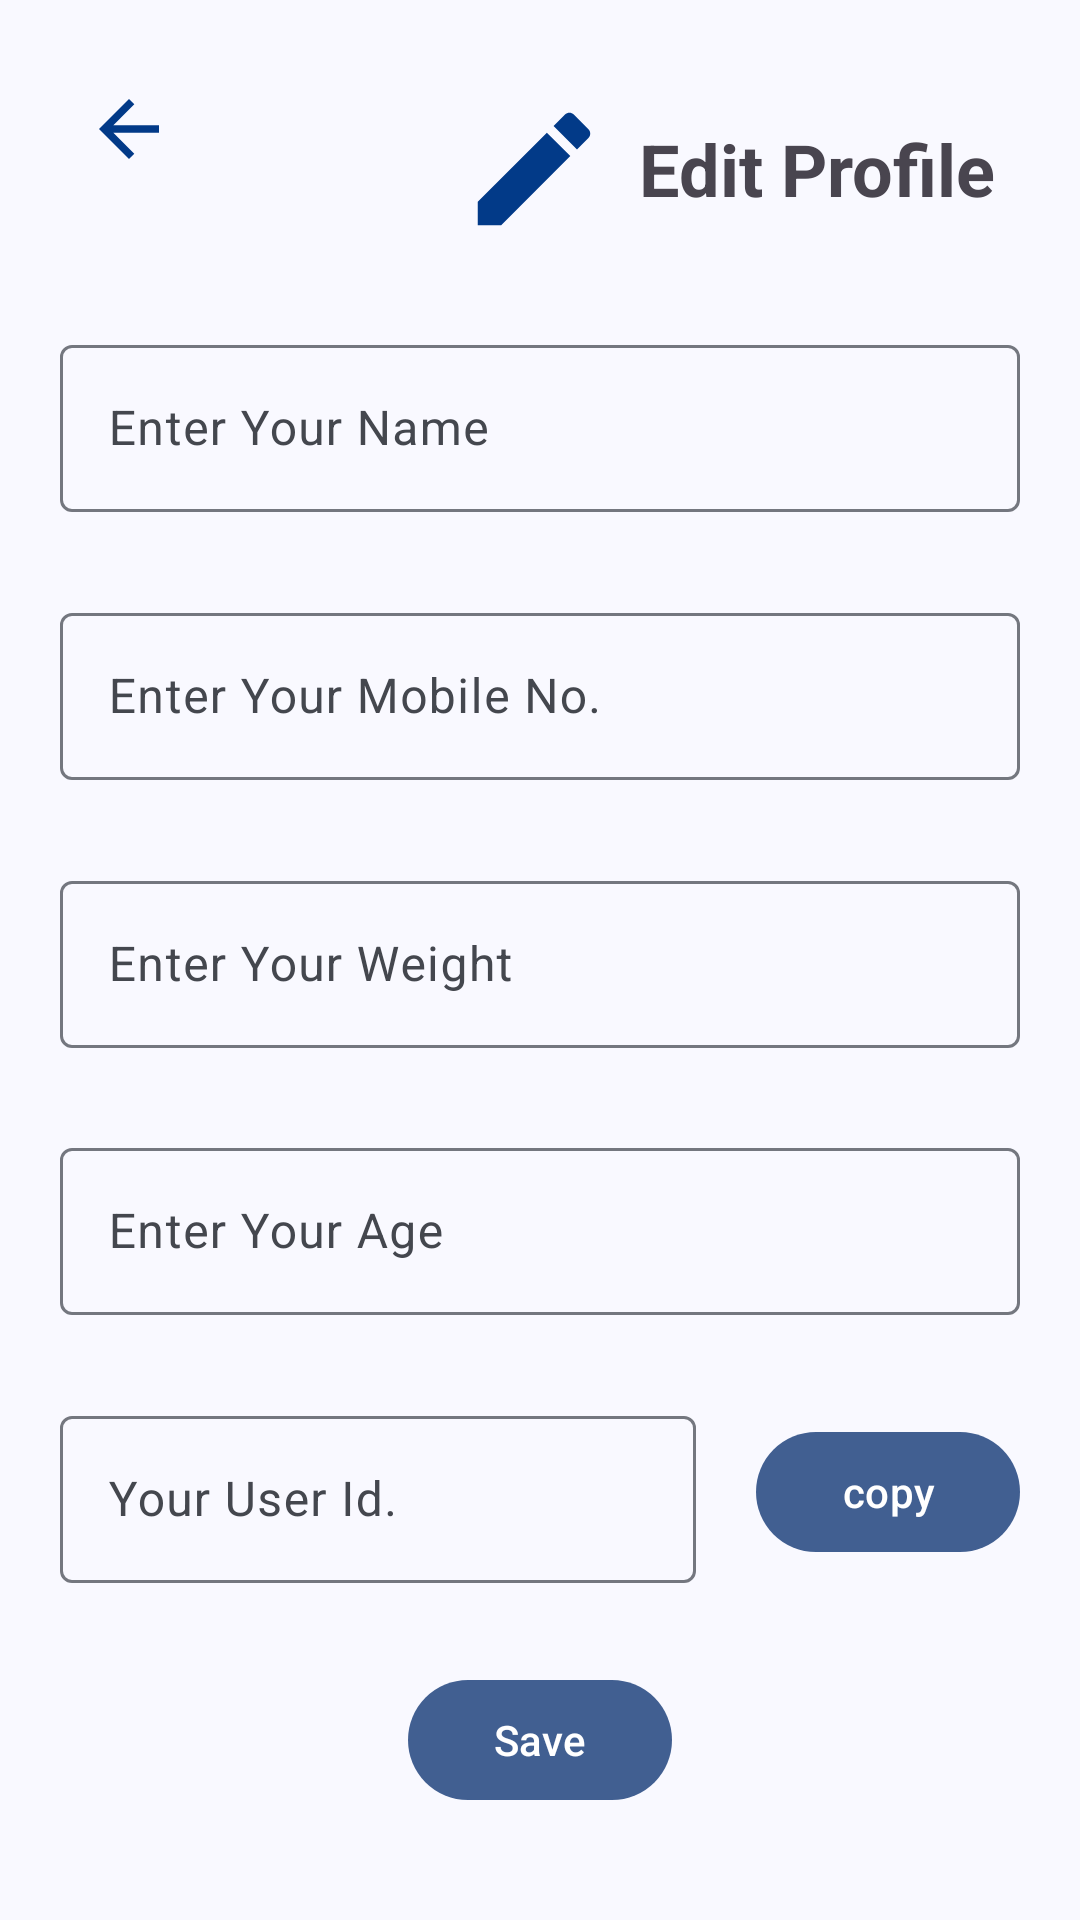

Write the Android layout XML for this screen, with the resource values it uses.
<!-- AndroidManifest.xml: application theme AppTheme -->
<!-- res/layout/activity_profile.xml -->
<?xml version="1.0" encoding="utf-8"?>
<androidx.constraintlayout.widget.ConstraintLayout xmlns:android="http://schemas.android.com/apk/res/android"
    xmlns:app="http://schemas.android.com/apk/res-auto"
    xmlns:tools="http://schemas.android.com/tools"
    android:id="@+id/main"
    android:layout_width="match_parent"
    android:layout_height="match_parent"
    tools:context=".ProfileActivity">

    <com.google.android.material.textfield.TextInputLayout
        android:id="@+id/tLEname"
        android:layout_width="0dp"
        android:layout_height="wrap_content"
        android:layout_marginStart="20dp"
        android:layout_marginEnd="20dp"
        app:layout_constraintBottom_toTopOf="@+id/tLEmob"
        app:layout_constraintEnd_toEndOf="parent"
        app:layout_constraintHorizontal_bias="0.5"
        app:layout_constraintStart_toStartOf="parent"
        app:layout_constraintTop_toBottomOf="@+id/editPic">

        <com.google.android.material.textfield.TextInputEditText
            android:id="@+id/ename"
            android:layout_width="match_parent"
            android:layout_height="wrap_content"
            android:hint="Enter Your Name"
            android:inputType="text" />
    </com.google.android.material.textfield.TextInputLayout>

    <com.google.android.material.textfield.TextInputLayout
        android:id="@+id/tLEmob"
        android:layout_width="0dp"
        android:layout_height="wrap_content"
        android:layout_marginStart="20dp"
        android:layout_marginEnd="20dp"
        app:layout_constraintBottom_toTopOf="@+id/tLEweight"
        app:layout_constraintEnd_toEndOf="parent"
        app:layout_constraintHorizontal_bias="0.5"
        app:layout_constraintStart_toStartOf="parent"
        app:layout_constraintTop_toBottomOf="@+id/tLEname">

        <com.google.android.material.textfield.TextInputEditText
            android:id="@+id/eMob"
            android:layout_width="match_parent"
            android:layout_height="wrap_content"
            android:hint="Enter Your Mobile No."
            android:inputType="phone" />
    </com.google.android.material.textfield.TextInputLayout>

    <com.google.android.material.textfield.TextInputLayout
        android:id="@+id/tLEweight"
        android:layout_width="0dp"
        android:layout_height="wrap_content"
        android:layout_marginStart="20dp"
        android:layout_marginEnd="20dp"
        app:layout_constraintBottom_toTopOf="@+id/tLEage"
        app:layout_constraintEnd_toEndOf="parent"
        app:layout_constraintHorizontal_bias="0.5"
        app:layout_constraintStart_toStartOf="parent"
        app:layout_constraintTop_toBottomOf="@+id/tLEmob">

        <com.google.android.material.textfield.TextInputEditText
            android:id="@+id/eweight"
            android:layout_width="match_parent"
            android:layout_height="wrap_content"
            android:hint="Enter Your Weight"
            android:inputType="number" />
    </com.google.android.material.textfield.TextInputLayout>

    <com.google.android.material.textfield.TextInputLayout
        android:id="@+id/tLEage"
        android:layout_width="0dp"
        android:layout_height="wrap_content"
        android:layout_marginStart="20dp"
        android:layout_marginEnd="20dp"
        app:layout_constraintBottom_toTopOf="@+id/TILuid"
        app:layout_constraintEnd_toEndOf="parent"
        app:layout_constraintHorizontal_bias="0.5"
        app:layout_constraintStart_toStartOf="parent"
        app:layout_constraintTop_toBottomOf="@+id/tLEweight">

        <com.google.android.material.textfield.TextInputEditText
            android:id="@+id/eage"
            android:layout_width="match_parent"
            android:layout_height="wrap_content"
            android:hint="Enter Your Age"
            android:inputType="number" />
    </com.google.android.material.textfield.TextInputLayout>

    <Button
        android:id="@+id/btnSave"
        android:layout_width="wrap_content"
        android:layout_height="wrap_content"
        android:layout_marginBottom="36dp"
        android:text="Save"
        app:layout_constraintBottom_toBottomOf="parent"
        app:layout_constraintEnd_toEndOf="parent"
        app:layout_constraintStart_toStartOf="parent" />

    <TextView
        android:id="@+id/editText"
        android:layout_width="wrap_content"
        android:layout_height="wrap_content"
        android:layout_marginTop="40dp"
        android:layout_marginEnd="28dp"
        android:text="Edit Profile"
        android:textSize="24sp"
        android:textStyle="bold"
        app:layout_constraintEnd_toEndOf="parent"
        app:layout_constraintTop_toTopOf="parent" />

    <ImageView
        android:id="@+id/editPic"
        android:layout_width="50dp"
        android:layout_height="50dp"
        android:layout_marginEnd="10dp"
        app:layout_constraintBottom_toBottomOf="@+id/editText"
        app:layout_constraintEnd_toStartOf="@+id/editText"
        app:layout_constraintTop_toTopOf="@+id/editText"
        app:srcCompat="@drawable/edit" />

    <ImageView
        android:id="@+id/backIng"
        android:layout_width="30dp"
        android:layout_height="30dp"
        android:layout_marginStart="28dp"
        android:layout_marginTop="28dp"
        app:layout_constraintStart_toStartOf="parent"
        app:layout_constraintTop_toTopOf="parent"
        app:srcCompat="@drawable/back" />

    <com.google.android.material.textfield.TextInputLayout
        android:id="@+id/TILuid"
        android:layout_width="0dp"
        android:layout_height="wrap_content"
        android:layout_marginEnd="20dp"
        app:layout_constraintBottom_toTopOf="@+id/btnSave"
        app:layout_constraintEnd_toStartOf="@+id/btnCpy"
        app:layout_constraintStart_toStartOf="@+id/tLEage"
        app:layout_constraintTop_toBottomOf="@+id/tLEage">

        <com.google.android.material.textfield.TextInputEditText
            android:id="@+id/uid"
            android:layout_width="match_parent"
            android:layout_height="wrap_content"
            android:hint="Your User Id."
            android:text="" />
    </com.google.android.material.textfield.TextInputLayout>

    <Button
        android:id="@+id/btnCpy"
        android:layout_width="wrap_content"
        android:layout_height="wrap_content"
        android:text="copy"
        app:layout_constraintBottom_toBottomOf="@+id/TILuid"
        app:layout_constraintEnd_toEndOf="@+id/tLEage"
        app:layout_constraintTop_toTopOf="@+id/TILuid" />
</androidx.constraintlayout.widget.ConstraintLayout>
<!-- resources referenced by this layout -->
<resources>
  <!-- drawable back (drawable) -->
  <vector xmlns:android="http://schemas.android.com/apk/res/android" android:autoMirrored="true" android:height="24dp" android:tint="#023A88" android:viewportHeight="24" android:viewportWidth="24" android:width="24dp">
        
      <path android:fillColor="@android:color/white" android:pathData="M20,11H7.83l5.59,-5.59L12,4l-8,8 8,8 1.41,-1.41L7.83,13H20v-2z"/>
      
  </vector>
  <!-- drawable edit (drawable) -->
  <vector xmlns:android="http://schemas.android.com/apk/res/android" android:height="24dp" android:tint="#023A88" android:viewportHeight="24" android:viewportWidth="24" android:width="24dp">
        
      <path android:fillColor="@android:color/white" android:pathData="M3,17.25V21h3.75L17.81,9.94l-3.75,-3.75L3,17.25zM20.71,7.04c0.39,-0.39 0.39,-1.02 0,-1.41l-2.34,-2.34c-0.39,-0.39 -1.02,-0.39 -1.41,0l-1.83,1.83 3.75,3.75 1.83,-1.83z"/>
      
  </vector>
  <color name="md_theme_primary">#415F91</color>
  <color name="md_theme_onPrimary">#FFFFFF</color>
  <color name="md_theme_primaryContainer">#D6E3FF</color>
  <color name="md_theme_onPrimaryContainer">#001B3E</color>
  <color name="md_theme_secondary">#565F71</color>
  <color name="md_theme_onSecondary">#FFFFFF</color>
  <color name="md_theme_secondaryContainer">#DAE2F9</color>
  <color name="md_theme_onSecondaryContainer">#131C2B</color>
  <color name="md_theme_tertiary">#705575</color>
  <color name="md_theme_onTertiary">#FFFFFF</color>
  <color name="md_theme_tertiaryContainer">#FAD8FD</color>
  <color name="md_theme_onTertiaryContainer">#28132E</color>
  <color name="md_theme_error">#BA1A1A</color>
  <color name="md_theme_onError">#FFFFFF</color>
  <color name="md_theme_errorContainer">#FFDAD6</color>
  <color name="md_theme_onErrorContainer">#410002</color>
  <color name="md_theme_background">#F9F9FF</color>
  <color name="md_theme_onBackground">#191C20</color>
  <color name="md_theme_surface">#F9F9FF</color>
  <color name="md_theme_onSurface">#191C20</color>
  <color name="md_theme_surfaceVariant">#E0E2EC</color>
  <color name="md_theme_onSurfaceVariant">#44474E</color>
  <color name="md_theme_outline">#74777F</color>
  <color name="md_theme_outlineVariant">#C4C6D0</color>
  <color name="md_theme_inverseSurface">#2E3036</color>
  <color name="md_theme_inverseOnSurface">#F0F0F7</color>
  <color name="md_theme_inversePrimary">#AAC7FF</color>
  <color name="md_theme_primaryFixed">#D6E3FF</color>
  <color name="md_theme_onPrimaryFixed">#001B3E</color>
  <color name="md_theme_primaryFixedDim">#AAC7FF</color>
  <color name="md_theme_onPrimaryFixedVariant">#284777</color>
  <color name="md_theme_secondaryFixed">#DAE2F9</color>
  <color name="md_theme_onSecondaryFixed">#131C2B</color>
  <color name="md_theme_secondaryFixedDim">#BEC6DC</color>
  <color name="md_theme_onSecondaryFixedVariant">#3E4759</color>
  <color name="md_theme_tertiaryFixed">#FAD8FD</color>
  <color name="md_theme_onTertiaryFixed">#28132E</color>
  <color name="md_theme_tertiaryFixedDim">#DDBCE0</color>
  <color name="md_theme_onTertiaryFixedVariant">#573E5C</color>
  <color name="md_theme_surfaceDim">#D9D9E0</color>
  <color name="md_theme_surfaceBright">#F9F9FF</color>
  <color name="md_theme_surfaceContainerLowest">#FFFFFF</color>
  <color name="md_theme_surfaceContainerLow">#F3F3FA</color>
  <color name="md_theme_surfaceContainer">#EDEDF4</color>
  <color name="md_theme_surfaceContainerHigh">#E7E8EE</color>
  <color name="md_theme_surfaceContainerHighest">#E2E2E9</color>
</resources>
